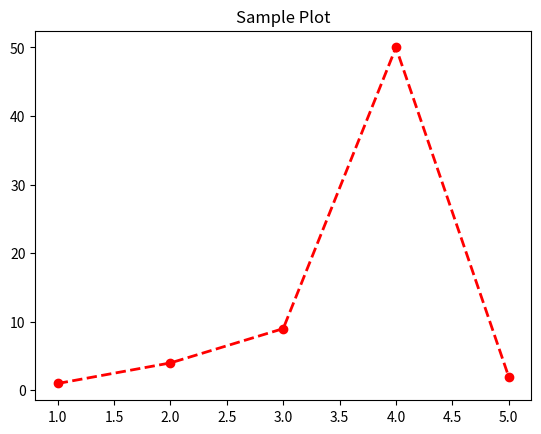

This chart was generated by the following Python code: (Note: this script raises an exception after producing the figure.)
import matplotlib.pyplot as plt
import numpy as np

plt.plot(
    [1, 2, 3, 4, 5],
    [1, 4, 9, 50, 2],
    marker="o",
    linestyle="--",
    color="r",
    linewidth=2,
)
plt.title("Sample Plot")
plt.xticks("X-axis")
plt.yticks("Y-axis")
plt.grid(True)
plt.show()
